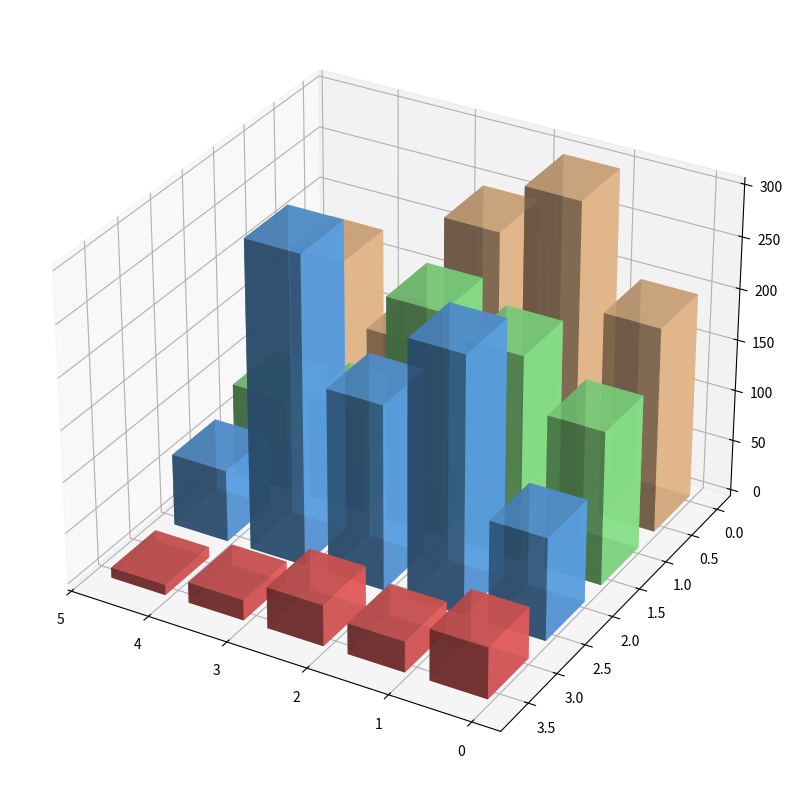

Generate this figure with matplotlib:
import matplotlib.pyplot as plt
import numpy as np

# Data for renewable energy generation
energy_data = np.array([
    [200, 150, 100, 50],  # Europe
    [300, 200, 250, 30],  # Asia
    [250, 220, 180, 40],  # North America
    [120, 100, 300, 20],  # South America
    [180, 90, 70, 10]     # Africa
])

fig = plt.figure(figsize=(12, 8))
ax = fig.add_subplot(111, projection='3d')

# Define bar colors
colors = ['#ffcc99', '#99ff99', '#66b3ff', '#ff6666']

# Bar positions
xpos, ypos = np.meshgrid(np.arange(energy_data.shape[0]), np.arange(energy_data.shape[1]), indexing='ij')
xpos = xpos.flatten()
ypos = ypos.flatten()
zpos = np.zeros_like(xpos)

dx = dy = 0.7

# Plotting each layer of the stack
for i in range(len(colors)):
    dz = energy_data[:, i]
    ax.bar3d(xpos[i::energy_data.shape[1]], ypos[i::energy_data.shape[1]], zpos[i::energy_data.shape[1]],
             dx, dy, dz, color=colors[i], alpha=0.8)
    zpos[i::energy_data.shape[1]] += dz

# Viewing angle for better visibility
ax.view_init(elev=30, azim=120)

plt.tight_layout()
plt.show()
